Run: headless pygame with SDL's dummy video driver; simulated clock (each Clock.tick advances the game by its frame time, no real sleeping); random seed 0; keys injected as events and as key.get_pressed() state; mouse plan: one left click at the window centre at the start of phase 2, then a move to the lower-right quarter at the start of phase 3.
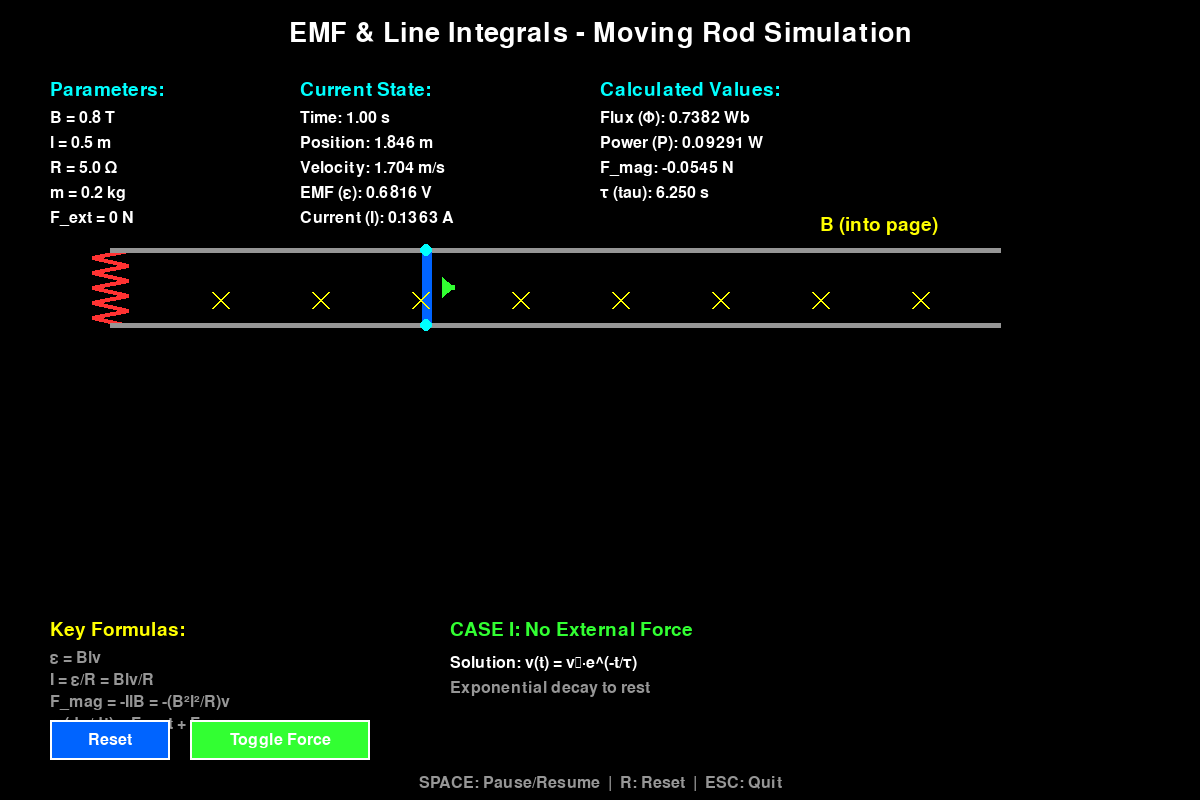
Frame 1 of 4 · flips 1–60 · no input
Frame 2 of 4 · flips 61–180 · clicked the window centre · tapped SPACE, RETURN · held RIGHT (→), D · screen unchanged from frame 1, image omitted
Frame 3 of 4 · flips 181–300 · moved the mouse to the lower-right quarter · held DOWN (↓), S · screen unchanged from frame 2, image omitted
Frame 4 of 4 · flips 301–420 · held LEFT (←), A, UP (↑), W · screen unchanged from frame 3, image omitted

The pygame program that drew these frames:

import pygame
import math

# Initialize Pygame
pygame.init()

# Constants
WIDTH, HEIGHT = 1200, 800
FPS = 60

# Colors
WHITE = (255, 255, 255)
BLACK = (0, 0, 0)
BLUE = (0, 100, 255)
RED = (255, 50, 50)
GREEN = (50, 255, 50)
GRAY = (150, 150, 150)
YELLOW = (255, 255, 0)
ORANGE = (255, 165, 0)
CYAN = (0, 255, 255)

# Physics parameters (matching the report)
B = 0.8  # Magnetic field strength (Tesla)
l = 0.5  # Length of rod (meters)
R = 5.0  # Resistance (Ohms)
m = 0.2  # Mass of rod (kg)
v0 = 2.0  # Initial velocity (m/s) - slower for better visualization

# External force options
F_ext = 0.0  # External force (Newtons)
apply_force = False

# Time tracking
t = 0.0
dt = 1.0 / FPS

# Rod state
v = v0  # Current velocity
x = 0.0  # Position

# Display scaling
pixels_per_meter = 150  # Increased for better visibility

# Create display
screen = pygame.display.set_mode((WIDTH, HEIGHT))
pygame.display.set_caption("Electromagnetic Induction - Line Integrals & EMF")
clock = pygame.time.Clock()

# Fonts
font_small = pygame.font.Font(None, 24)
font = pygame.font.Font(None, 28)
title_font = pygame.font.Font(None, 40)

# Rail positions
rail_top_y = 250
rail_bottom_y = rail_top_y + int(l * pixels_per_meter)
rail_left_x = 150
rail_right_x = 1000

# Button class for UI
class Button:
    def __init__(self, x, y, width, height, text, color):
        self.rect = pygame.Rect(x, y, width, height)
        self.text = text
        self.color = color
        self.hover = False
    
    def draw(self, screen):
        color = tuple(min(c + 30, 255) for c in self.color) if self.hover else self.color
        pygame.draw.rect(screen, color, self.rect)
        pygame.draw.rect(screen, WHITE, self.rect, 2)
        text_surf = font_small.render(self.text, True, WHITE)
        text_rect = text_surf.get_rect(center=self.rect.center)
        screen.blit(text_surf, text_rect)
    
    def handle_event(self, event):
        if event.type == pygame.MOUSEMOTION:
            self.hover = self.rect.collidepoint(event.pos)
        elif event.type == pygame.MOUSEBUTTONDOWN:
            if self.rect.collidepoint(event.pos):
                return True
        return False

# Create buttons
reset_button = Button(50, HEIGHT - 80, 120, 40, "Reset", BLUE)
force_button = Button(190, HEIGHT - 80, 180, 40, "Toggle Force", GREEN)

def calculate_tau():
    """Calculate time constant τ = mR / (B²l²)"""
    return (m * R) / (B**2 * l**2)

def calculate_terminal_velocity():
    """Calculate terminal velocity v_term = F₀R / (B²l²)"""
    if F_ext > 0:
        return (F_ext * R) / (B**2 * l**2)
    return 0

def update_physics(dt):
    """Update velocity and position based on differential equation"""
    global v, x, t
    
    # Calculate magnetic force: F_mag = -(B²l²/R)v
    F_mag = -(B**2 * l**2 / R) * v
    
    # Total force
    F_total = F_ext + F_mag
    
    # Acceleration: a = F/m
    a = F_total / m
    
    # Update velocity: dv/dt = a
    v += a * dt
    
    # Ensure velocity doesn't go negative
    if v < 0:
        v = 0
    
    # Update position
    x += v * dt
    
    # Update time
    t += dt

def calculate_emf():
    """Calculate induced EMF: ε = Blv"""
    return B * l * v

def calculate_current():
    """Calculate current: I = ε/R = Blv/R"""
    emf = calculate_emf()
    return emf / R if R > 0 else 0

def calculate_magnetic_flux():
    """Calculate magnetic flux: Φ = B·A = Blx"""
    return B * l * x

def calculate_power():
    """Calculate power dissipated: P = I²R"""
    I = calculate_current()
    return I**2 * R

def draw_circuit(rod_x_pixels):
    """Draw the circuit with rails, resistor, and moving rod"""
    # Draw rails
    pygame.draw.line(screen, GRAY, (rail_left_x, rail_top_y), (rail_right_x, rail_top_y), 5)
    pygame.draw.line(screen, GRAY, (rail_left_x, rail_bottom_y), (rail_right_x, rail_bottom_y), 5)
    
    # Draw resistor (zigzag)
    resistor_x = rail_left_x - 40
    resistor_points = []
    segments = 10
    segment_height = (rail_bottom_y - rail_top_y) / segments
    for i in range(segments + 1):
        y = rail_top_y + i * segment_height
        x = resistor_x + (18 if i % 2 == 0 else -18)
        resistor_points.append((x, y))
    pygame.draw.lines(screen, RED, False, resistor_points, 4)
    
    # Connect resistor to rails
    pygame.draw.line(screen, GRAY, (rail_left_x, rail_top_y), (resistor_x, rail_top_y), 5)
    pygame.draw.line(screen, GRAY, (rail_left_x, rail_bottom_y), (resistor_x, rail_bottom_y), 5)
    
    # Draw moving rod
    pygame.draw.line(screen, BLUE, (rod_x_pixels, rail_top_y), (rod_x_pixels, rail_bottom_y), 10)
    pygame.draw.circle(screen, CYAN, (rod_x_pixels, rail_top_y), 6)
    pygame.draw.circle(screen, CYAN, (rod_x_pixels, rail_bottom_y), 6)
    
    # Draw velocity arrow if moving
    if v > 0.01:
        arrow_len = min(70, v * 5)
        arrow_y = (rail_top_y + rail_bottom_y) // 2
        pygame.draw.line(screen, GREEN, (rod_x_pixels + 20, arrow_y), 
                        (rod_x_pixels + 20 + arrow_len, arrow_y), 5)
        # Arrowhead
        pygame.draw.polygon(screen, GREEN, [
            (rod_x_pixels + 20 + arrow_len, arrow_y),
            (rod_x_pixels + 20 + arrow_len - 12, arrow_y - 10),
            (rod_x_pixels + 20 + arrow_len - 12, arrow_y + 10)
        ])
    
    # Draw external force arrow if applied
    if apply_force and F_ext > 0:
        force_arrow_len = 60
        force_y = (rail_top_y + rail_bottom_y) // 2 + 40
        pygame.draw.line(screen, ORANGE, (rod_x_pixels - 30, force_y), 
                        (rod_x_pixels - 30 + force_arrow_len, force_y), 5)
        pygame.draw.polygon(screen, ORANGE, [
            (rod_x_pixels - 30 + force_arrow_len, force_y),
            (rod_x_pixels - 30 + force_arrow_len - 12, force_y - 10),
            (rod_x_pixels - 30 + force_arrow_len - 12, force_y + 10)
        ])
        f_text = font_small.render("F_ext", True, ORANGE)
        screen.blit(f_text, (rod_x_pixels - 20, force_y - 30))
    
    # Magnetic field indicators (X for into page)
    for x_pos in range(rail_left_x + 70, rail_right_x - 50, 100):
        for y_pos in range(rail_top_y + 50, rail_bottom_y - 20, 80):
            # Draw X
            size = 8
            pygame.draw.line(screen, YELLOW, (x_pos - size, y_pos - size), 
                           (x_pos + size, y_pos + size), 2)
            pygame.draw.line(screen, YELLOW, (x_pos - size, y_pos + size), 
                           (x_pos + size, y_pos - size), 2)
    
    # Label
    b_label = font.render("B (into page)", True, YELLOW)
    screen.blit(b_label, (rail_right_x - 180, rail_top_y - 35))

def draw_info():
    """Draw all information panels"""
    # Title
    title = title_font.render("EMF & Line Integrals - Moving Rod Simulation", True, WHITE)
    screen.blit(title, (WIDTH // 2 - title.get_width() // 2, 20))
    
    # Parameters panel
    param_y = 80
    param_title = font.render("Parameters:", True, CYAN)
    screen.blit(param_title, (50, param_y))
    
    params = [
        f"B = {B} T",
        f"l = {l} m",
        f"R = {R} Ω",
        f"m = {m} kg",
        f"F_ext = {F_ext} N" if apply_force else "F_ext = 0 N"
    ]
    
    for i, param in enumerate(params):
        text = font_small.render(param, True, WHITE)
        screen.blit(text, (50, param_y + 30 + i * 25))
    
    # Current state panel
    state_y = 80
    state_x = 300
    state_title = font.render("Current State:", True, CYAN)
    screen.blit(state_title, (state_x, state_y))
    
    emf = calculate_emf()
    I = calculate_current()
    flux = calculate_magnetic_flux()
    power = calculate_power()
    
    states = [
        f"Time: {t:.2f} s",
        f"Position: {x:.3f} m",
        f"Velocity: {v:.3f} m/s",
        f"EMF (ε): {emf:.4f} V",
        f"Current (I): {I:.4f} A"
    ]
    
    for i, state in enumerate(states):
        text = font_small.render(state, True, WHITE)
        screen.blit(text, (state_x, state_y + 30 + i * 25))
    
    # Calculations panel
    calc_y = 80
    calc_x = 600
    calc_title = font.render("Calculated Values:", True, CYAN)
    screen.blit(calc_title, (calc_x, calc_y))
    
    tau = calculate_tau()
    v_term = calculate_terminal_velocity()
    
    calcs = [
        f"Flux (Φ): {flux:.4f} Wb",
        f"Power (P): {power:.5f} W",
        f"F_mag: {-(B**2 * l**2 / R) * v:.4f} N",
        f"τ (tau): {tau:.3f} s",
        f"v_term: {v_term:.3f} m/s" if apply_force else ""
    ]
    
    for i, calc in enumerate(calcs):
        if calc:
            text = font_small.render(calc, True, WHITE)
            screen.blit(text, (calc_x, calc_y + 30 + i * 25))
    
    # Formulas
    formula_y = HEIGHT - 180
    formula_title = font.render("Key Formulas:", True, YELLOW)
    screen.blit(formula_title, (50, formula_y))
    
    formulas = [
        "ε = Blv",
        "I = ε/R = Blv/R",
        "F_mag = -IlB = -(B²l²/R)v",
        "m(dv/dt) = F_ext + F_mag",
        "Φ = Blx"
    ]
    
    for i, formula in enumerate(formulas):
        text = font_small.render(formula, True, GRAY)
        screen.blit(text, (50, formula_y + 30 + i * 22))
    
    # Case info
    case_y = formula_y
    case_x = 450
    if not apply_force:
        case_text = font.render("CASE I: No External Force", True, GREEN)
        screen.blit(case_text, (case_x, case_y))
        sol_text = font_small.render(f"Solution: v(t) = v₀·e^(-t/τ)", True, WHITE)
        screen.blit(sol_text, (case_x, case_y + 35))
        exp_text = font_small.render("Exponential decay to rest", True, GRAY)
        screen.blit(exp_text, (case_x, case_y + 60))
    else:
        case_text = font.render("CASE II: Constant Applied Force", True, ORANGE)
        screen.blit(case_text, (case_x, case_y))
        sol_text = font_small.render(f"Terminal velocity: v_term = {v_term:.3f} m/s", True, WHITE)
        screen.blit(sol_text, (case_x, case_y + 35))
        exp_text = font_small.render("Approaches steady state", True, GRAY)
        screen.blit(exp_text, (case_x, case_y + 60))

# Main loop
running = True
paused = False

while running:
    for event in pygame.event.get():
        if event.type == pygame.QUIT:
            running = False
        elif event.type == pygame.KEYDOWN:
            if event.key == pygame.K_ESCAPE:
                running = False
            elif event.key == pygame.K_SPACE:
                paused = not paused
            elif event.key == pygame.K_r:
                # Reset
                v = v0
                x = 0.0
                t = 0.0
        
        # Button events
        if reset_button.handle_event(event):
            v = v0
            x = 0.0
            t = 0.0
        
        if force_button.handle_event(event):
            apply_force = not apply_force
            F_ext = 0.5 if apply_force else 0.0  # Reduced force for slower movement
            # Reset when changing force mode
            v = v0
            x = 0.0
            t = 0.0
    
    # Update physics if not paused
    if not paused and v > 0.001:
        update_physics(dt)
    
    # Calculate rod position in pixels
    rod_x_pixels = rail_left_x + int(x * pixels_per_meter)
    
    # Reset if rod goes off screen
    if rod_x_pixels > rail_right_x - 50:
        x = 0.0
        t = 0.0
        if not apply_force:
            v = v0
    
    # Drawing
    screen.fill(BLACK)
    draw_circuit(rod_x_pixels)
    draw_info()
    
    # Draw buttons
    reset_button.draw(screen)
    force_button.draw(screen)
    
    # Instructions
    inst_text = font_small.render("SPACE: Pause/Resume  |  R: Reset  |  ESC: Quit", True, GRAY)
    screen.blit(inst_text, (WIDTH // 2 - inst_text.get_width() // 2, HEIGHT - 25))
    
    pygame.display.flip()
    clock.tick(FPS)

pygame.quit()
